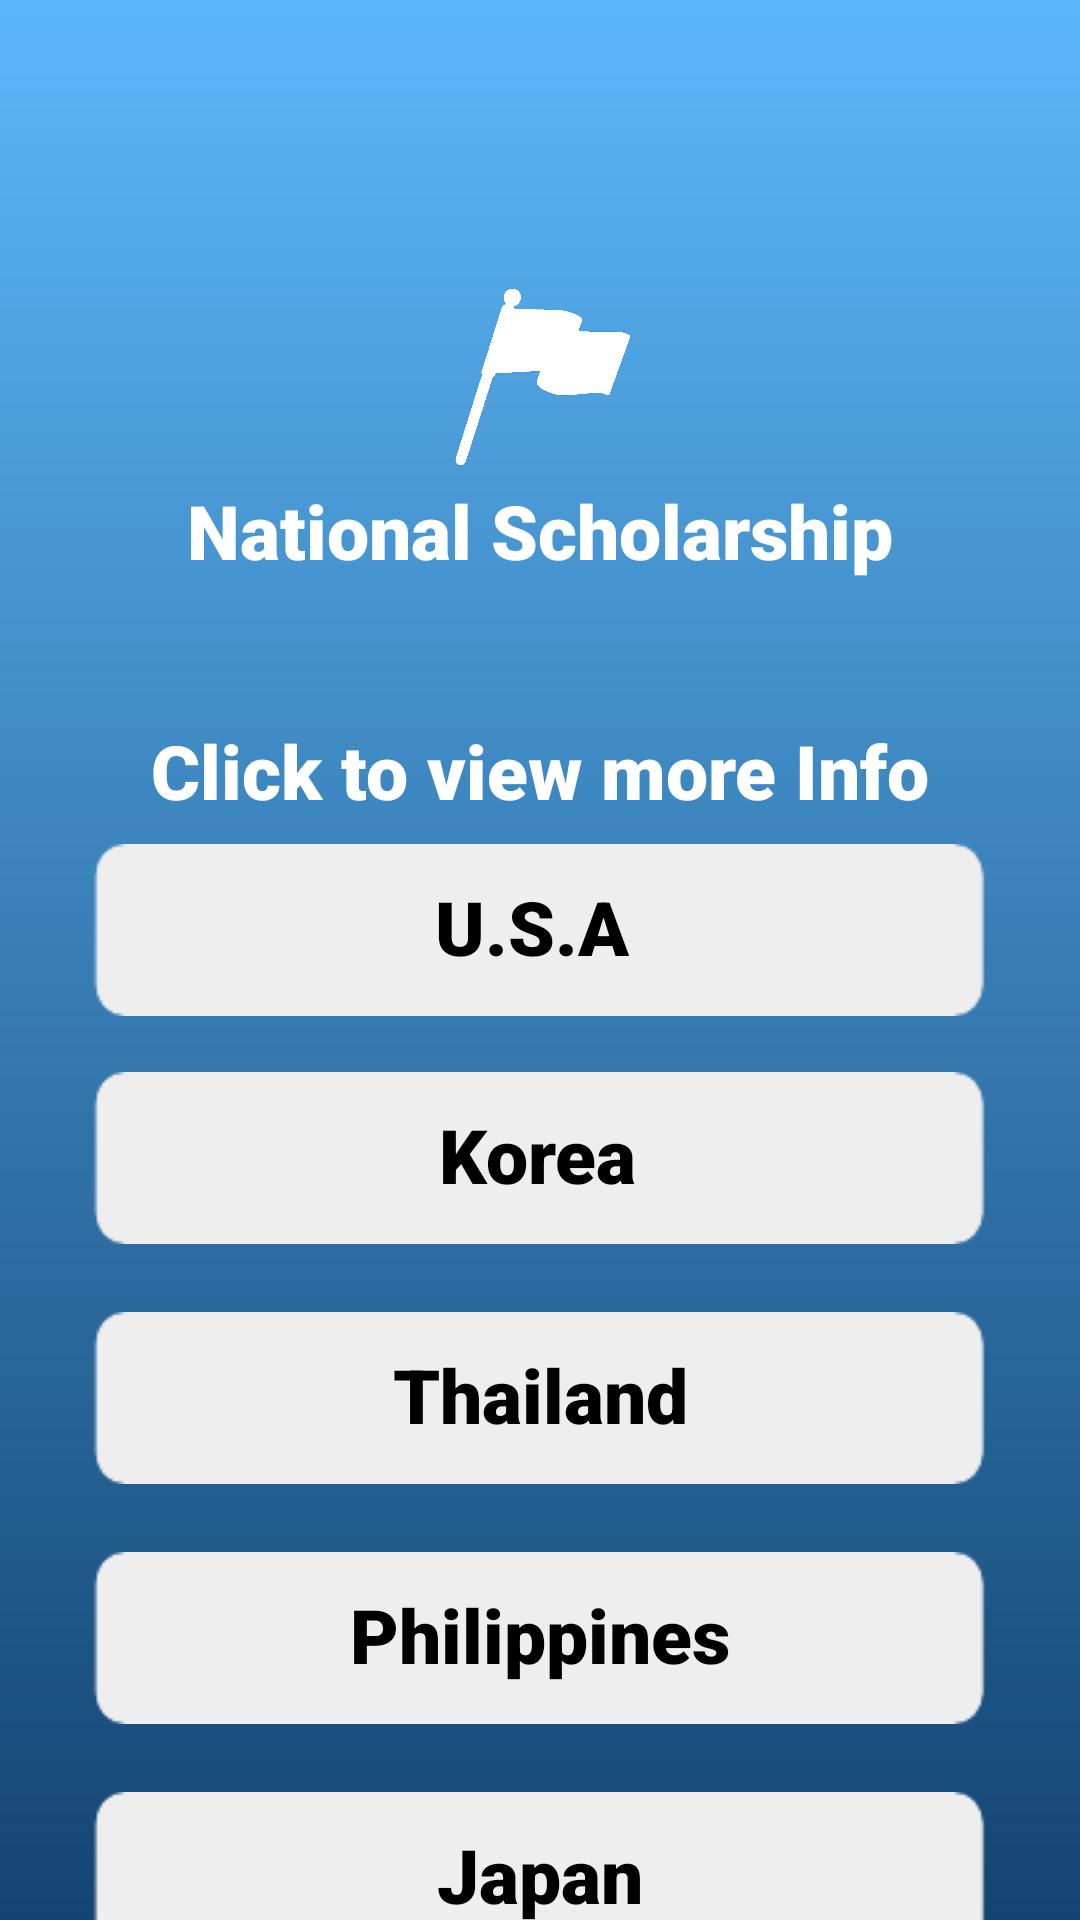

Produce the Android XML layout that renders to this screen, including the resource entries it uses.
<!-- AndroidManifest.xml: application theme Theme.LoginRegister -->
<!-- res/layout/activity_scholar_national.xml -->
<?xml version="1.0" encoding="utf-8"?>
<androidx.constraintlayout.widget.ConstraintLayout xmlns:android="http://schemas.android.com/apk/res/android"
    xmlns:app="http://schemas.android.com/apk/res-auto"
    xmlns:tools="http://schemas.android.com/tools"
    android:layout_width="match_parent"
    android:layout_height="match_parent"
    android:background="@drawable/pic_bg_scholar"
    tools:context=".Scholar_national">

    <ImageView
        android:layout_width="75dp"
        android:layout_height="75dp"
        android:layout_marginTop="88dp"
        android:src="@drawable/pic_sch_flag"
        app:layout_constraintEnd_toEndOf="parent"
        app:layout_constraintStart_toStartOf="parent"
        app:layout_constraintTop_toTopOf="parent" />

    <ImageView
        android:id="@+id/button4"
        android:layout_width="300dp"
        android:layout_height="60dp"
        android:layout_marginTop="280dp"
        android:src="@drawable/pic_nsch_bg_tack"
        app:layout_constraintEnd_toEndOf="parent"
        app:layout_constraintHorizontal_bias="0.495"
        app:layout_constraintStart_toStartOf="parent"
        app:layout_constraintTop_toTopOf="parent" />

    <ImageView
        android:id="@+id/button5"
        android:layout_width="300dp"
        android:layout_height="60dp"
        android:layout_marginTop="356dp"
        android:src="@drawable/pic_nsch_bg_tack"
        app:layout_constraintEnd_toEndOf="parent"
        app:layout_constraintHorizontal_bias="0.495"
        app:layout_constraintStart_toStartOf="parent"
        app:layout_constraintTop_toTopOf="parent" />

    <ImageView
        android:id="@+id/button6"
        android:layout_width="300dp"
        android:layout_height="60dp"
        android:layout_marginTop="436dp"
        android:src="@drawable/pic_nsch_bg_tack"
        app:layout_constraintEnd_toEndOf="parent"
        app:layout_constraintHorizontal_bias="0.495"
        app:layout_constraintStart_toStartOf="parent"
        app:layout_constraintTop_toTopOf="parent" />

    <ImageView
        android:id="@+id/button8"
        android:layout_width="300dp"
        android:layout_height="60dp"
        android:layout_marginTop="596dp"
        android:src="@drawable/pic_nsch_bg_tack"
        app:layout_constraintEnd_toEndOf="parent"
        app:layout_constraintHorizontal_bias="0.495"
        app:layout_constraintStart_toStartOf="parent"
        app:layout_constraintTop_toTopOf="parent" />

    <ImageView
        android:id="@+id/button7"
        android:layout_width="300dp"
        android:layout_height="60dp"
        android:layout_marginTop="516dp"
        android:src="@drawable/pic_nsch_bg_tack"
        app:layout_constraintEnd_toEndOf="parent"
        app:layout_constraintHorizontal_bias="0.495"
        app:layout_constraintStart_toStartOf="parent"
        app:layout_constraintTop_toTopOf="parent" />

    <TextView
        android:layout_width="wrap_content"
        android:layout_height="wrap_content"
        android:layout_marginTop="160dp"
        android:fontFamily="sans-serif-black"
        android:text="@string/main_title_national"
        android:textColor="@color/white"
        android:textSize="25sp"
        app:layout_constraintEnd_toEndOf="parent"
        app:layout_constraintStart_toStartOf="parent"
        app:layout_constraintTop_toTopOf="parent" />

    <TextView
        android:layout_width="wrap_content"
        android:layout_height="wrap_content"
        android:layout_marginTop="240dp"
        android:fontFamily="sans-serif-black"
        android:text="@string/sub_title_national1"
        android:textColor="@color/white"
        android:textSize="25sp"
        app:layout_constraintEnd_toEndOf="parent"
        app:layout_constraintStart_toStartOf="parent"
        app:layout_constraintTop_toTopOf="parent" />

    <TextView
        android:layout_width="wrap_content"
        android:layout_height="wrap_content"
        android:layout_marginTop="292dp"
        android:fontFamily="sans-serif-black"
        android:text="@string/sub_title_national2"
        android:textColor="@color/black"
        android:textSize="25sp"
        app:layout_constraintEnd_toEndOf="parent"
        app:layout_constraintHorizontal_bias="0.491"
        app:layout_constraintStart_toStartOf="parent"
        app:layout_constraintTop_toTopOf="parent" />

    <TextView
        android:layout_width="wrap_content"
        android:layout_height="wrap_content"
        android:layout_marginTop="368dp"
        android:fontFamily="sans-serif-black"
        android:text="@string/sub_title_national3"
        android:textColor="@color/black"
        android:textSize="25sp"
        app:layout_constraintEnd_toEndOf="parent"
        app:layout_constraintHorizontal_bias="0.498"
        app:layout_constraintStart_toStartOf="parent"
        app:layout_constraintTop_toTopOf="parent" />

    <TextView
        android:layout_width="wrap_content"
        android:layout_height="wrap_content"
        android:layout_marginTop="448dp"
        android:fontFamily="sans-serif-black"
        android:text="@string/sub_title_national4"
        android:textColor="@color/black"
        android:textSize="25sp"
        app:layout_constraintEnd_toEndOf="parent"
        app:layout_constraintStart_toStartOf="parent"
        app:layout_constraintTop_toTopOf="parent" />

    <TextView
        android:layout_width="wrap_content"
        android:layout_height="wrap_content"
        android:layout_marginTop="528dp"
        android:fontFamily="sans-serif-black"
        android:text="@string/sub_title_national5"
        android:textColor="@color/black"
        android:textSize="25sp"
        app:layout_constraintEnd_toEndOf="parent"
        app:layout_constraintStart_toStartOf="parent"
        app:layout_constraintTop_toTopOf="parent" />

    <TextView
        android:layout_width="wrap_content"
        android:layout_height="wrap_content"
        android:layout_marginTop="608dp"
        android:fontFamily="sans-serif-black"
        android:text="@string/sub_title_national6"
        android:textColor="@color/black"
        android:textSize="25sp"
        app:layout_constraintEnd_toEndOf="parent"
        app:layout_constraintStart_toStartOf="parent"
        app:layout_constraintTop_toTopOf="parent" />
</androidx.constraintlayout.widget.ConstraintLayout>
<!-- resources referenced by this layout -->
<resources>
  <color name="black">#FF000000</color>
  <color name="white">#FFFFFFFF</color>
  <!-- drawable pic_bg_scholar: png bitmap (drawable, 7819 bytes) -->
  <!-- drawable pic_nsch_bg_tack: png bitmap (drawable, 1351 bytes) -->
  <!-- drawable pic_sch_flag: png bitmap (drawable, 46715 bytes) -->
  <string name="main_title_national">National Scholarship</string>
  <string name="sub_title_national1">Click to view more Info</string>
  <string name="sub_title_national2">U.S.A</string>
  <string name="sub_title_national3">Korea</string>
  <string name="sub_title_national4">Thailand</string>
  <string name="sub_title_national5">Philippines</string>
  <string name="sub_title_national6">Japan</string>
  <style name="Theme.LoginRegister" parent="Theme.AppCompat.DayNight.NoActionBar">
          
          <item name="colorPrimary">@color/lavender</item>
          <item name="colorPrimaryVariant">@color/lavender</item>
          <item name="colorOnPrimary">@color/white</item>
          
          <item name="colorSecondary">@color/teal_200</item>
          <item name="colorSecondaryVariant">@color/teal_700</item>
          <item name="colorOnSecondary">@color/white</item>
          
          <item name="android:statusBarColor">?attr/colorPrimaryVariant</item>
          
      </style>
  <color name="lavender">#8692f7</color>
  <color name="teal_200">#FF03DAC5</color>
  <color name="teal_700">#FF018786</color>
</resources>
